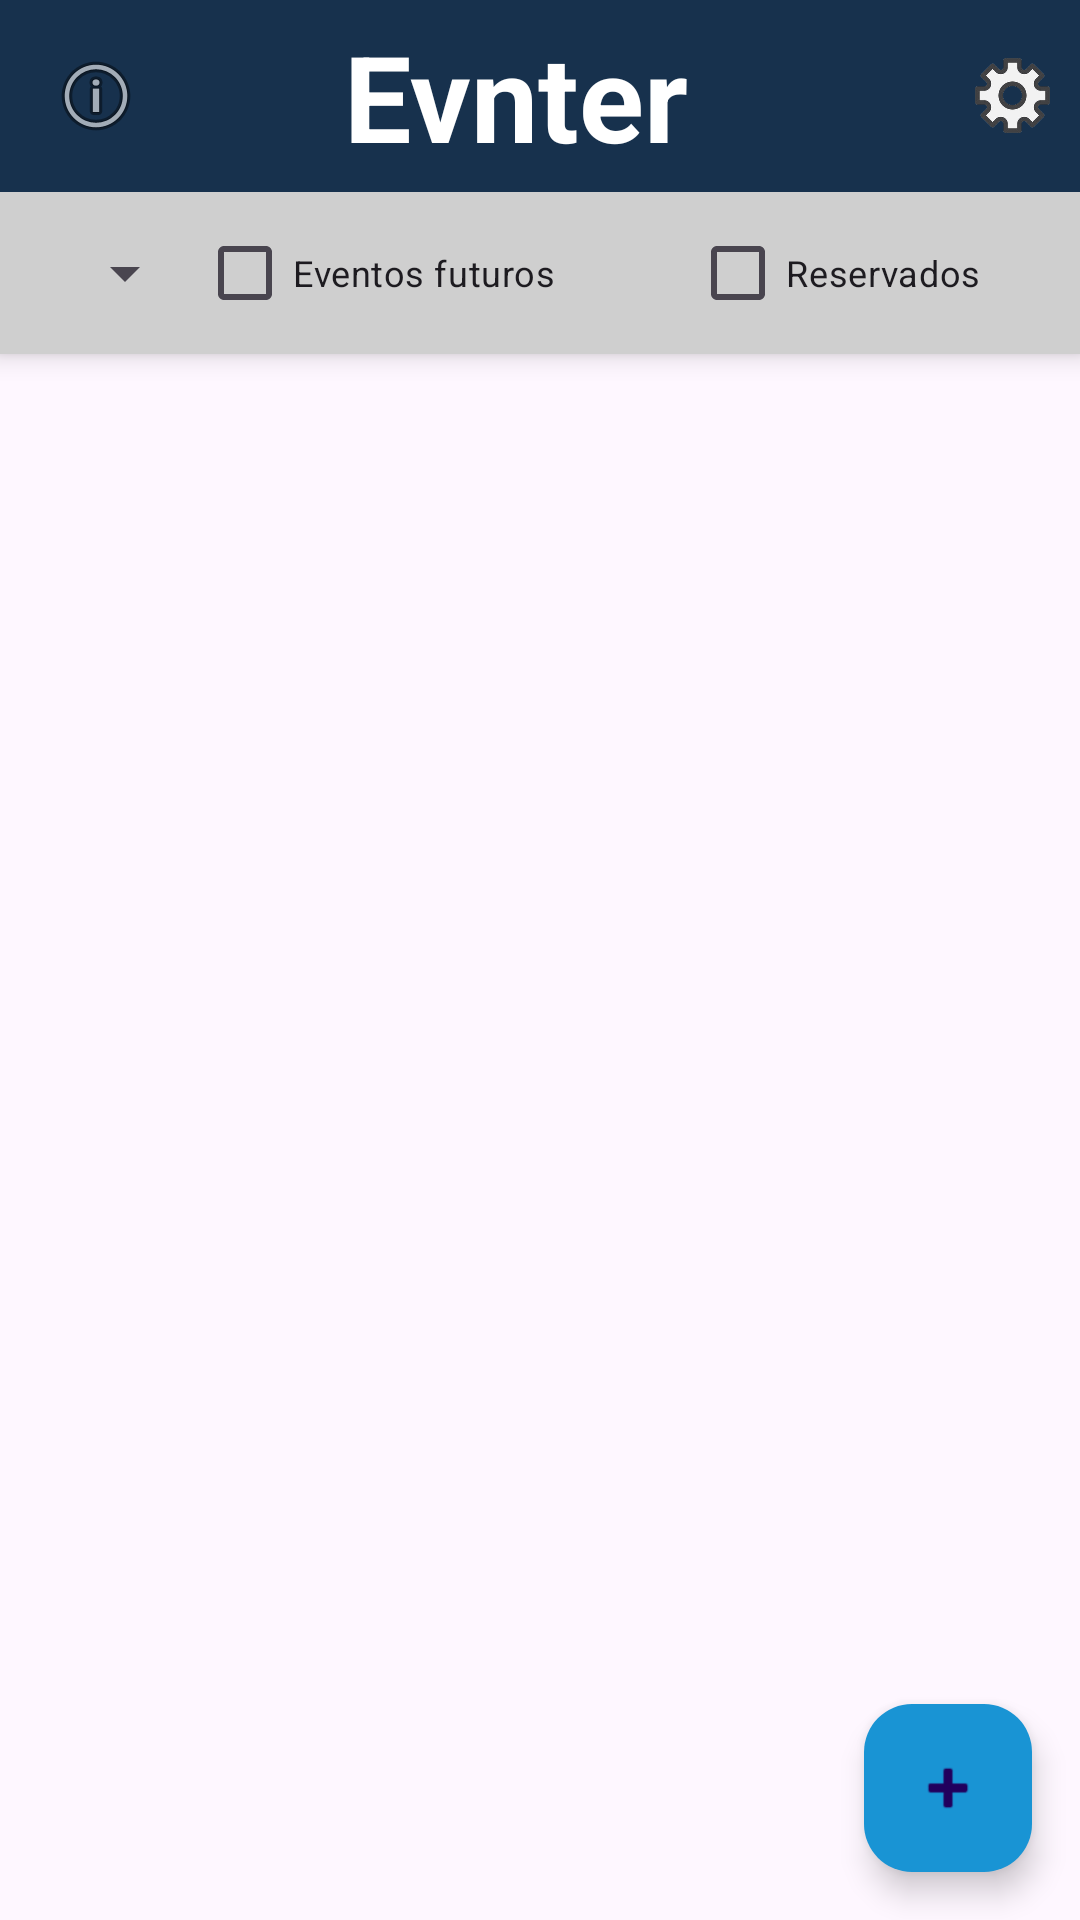

Write the Android layout XML for this screen, with the resource values it uses.
<!-- AndroidManifest.xml: application theme Theme.TP03_2425_GabrielLopes -->
<!-- res/layout/main_activity_layout.xml -->
<androidx.coordinatorlayout.widget.CoordinatorLayout
    xmlns:android="http://schemas.android.com/apk/res/android"
    xmlns:app="http://schemas.android.com/apk/res-auto"
    android:layout_width="match_parent"
    android:layout_height="match_parent">

    <androidx.constraintlayout.widget.ConstraintLayout
        android:layout_width="match_parent"
        android:layout_height="match_parent"
        app:layout_behavior="@string/appbar_scrolling_view_behavior">

        <androidx.appcompat.widget.Toolbar
            android:id="@+id/toolbar"
            android:layout_width="match_parent"
            android:layout_height="?attr/actionBarSize"
            android:background="#17314D"
            android:elevation="8dp"
            android:theme="@style/ThemeOverlay.AppCompat.Dark.ActionBar"
            app:layout_constraintEnd_toEndOf="parent"
            app:layout_constraintHorizontal_bias="0.0"
            app:layout_constraintStart_toStartOf="parent"
            app:layout_constraintTop_toTopOf="parent">

            <TextView
                android:id="@+id/toolbarTitle"
                android:layout_width="wrap_content"
                android:layout_height="wrap_content"
                android:layout_gravity="center"
                android:layout_marginStart="16dp"
                android:layout_marginEnd="16dp"
                android:text="Evnter"
                android:textColor="@android:color/white"
                android:textSize="40sp"
                android:textStyle="bold" />

            <ImageButton
                android:id="@+id/settingsButton"
                android:layout_width="25dp"
                android:layout_height="25dp"
                android:layout_marginEnd="10dp"
                android:layout_gravity="end"
                android:background="@null"
                android:contentDescription="SettingsButton"
                android:scaleType="fitCenter"
                android:src="@drawable/ic_settings"/>

            <ImageButton
                android:id="@+id/infoButton"
                android:layout_width="wrap_content"
                android:layout_height="wrap_content"
                android:layout_gravity="start"
                android:background="@null"
                android:contentDescription="Info"
                android:src="@android:drawable/ic_menu_info_details" />

        </androidx.appcompat.widget.Toolbar>

        <LinearLayout
            android:id="@+id/filtersContainer"
            android:layout_width="0dp"
            android:layout_height="wrap_content"
            android:background="#CFCFCF"
            android:gravity="center"

            android:orientation="horizontal"
            android:padding="3dp"
            android:elevation="5dp"
            app:layout_constraintEnd_toEndOf="parent"
            app:layout_constraintStart_toStartOf="parent"
            app:layout_constraintTop_toBottomOf="@id/toolbar">

            <Spinner
                android:id="@+id/eventTypeSpinner"
                android:layout_width="wrap_content"
                android:maxWidth="200dp"
                android:gravity="center"
                android:layout_height="48dp"
                android:layout_weight="1" />

            <CheckBox
                android:id="@+id/checkboxFutureEvents"
                android:layout_width="wrap_content"
                android:layout_height="wrap_content"
                android:layout_weight="3"
                android:buttonTint="#17314D"
                android:text="Eventos futuros"
                android:textSize="12sp" />

            <CheckBox
                android:id="@+id/checkboxRegisteredEvents"
                android:layout_width="wrap_content"
                android:layout_height="wrap_content"
                android:layout_weight="2"
                android:buttonTint="#17314D"
                android:text="Reservados"
                android:textSize="12sp" />
        </LinearLayout>

        <ListView
            android:id="@+id/listView"
            android:layout_width="0dp"
            android:layout_height="0dp"
            app:layout_constraintBottom_toBottomOf="parent"
            app:layout_constraintEnd_toEndOf="parent"
            app:layout_constraintStart_toStartOf="parent"
            app:layout_constraintTop_toBottomOf="@+id/filtersContainer" />

        <com.google.android.material.floatingactionbutton.FloatingActionButton
            android:id="@+id/addEventButton"
            android:layout_width="wrap_content"
            android:layout_height="wrap_content"
            android:layout_margin="16dp"
            android:contentDescription="@string/add_event"
            android:src="@android:drawable/ic_input_add"
            app:backgroundTint="@color/colorAccent"
            app:layout_constraintBottom_toBottomOf="parent"
            app:layout_constraintEnd_toEndOf="parent" />
    </androidx.constraintlayout.widget.ConstraintLayout>
</androidx.coordinatorlayout.widget.CoordinatorLayout>
<!-- resources referenced by this layout -->
<resources>
  <color name="colorAccent">#1994D4</color>
  <!-- drawable ic_settings: png bitmap (drawable, 25289 bytes) -->
  <string name="add_event">Adicionar Evento</string>
  <style name="Theme.TP03_2425_GabrielLopes" parent="Base.Theme.TP03_2425_GabrielLopes" />
  <style name="Base.Theme.TP03_2425_GabrielLopes" parent="Theme.Material3.DayNight.NoActionBar">
          
          
      </style>
</resources>
